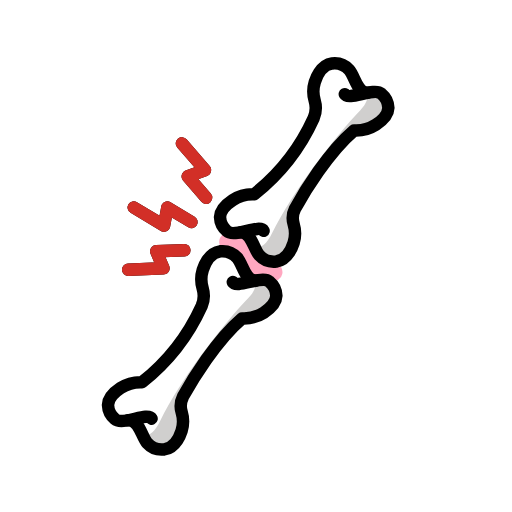
t = 0.00 s
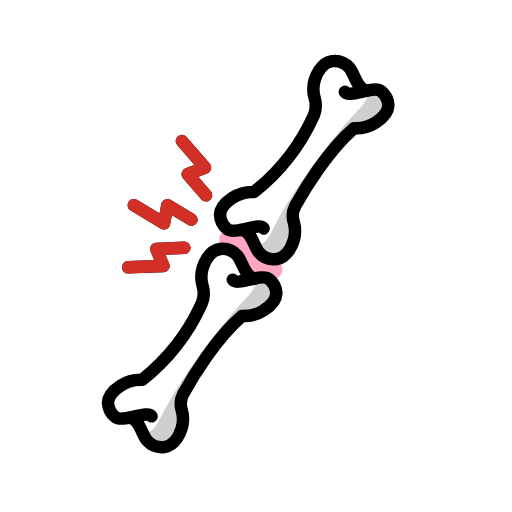
t = 0.48 s
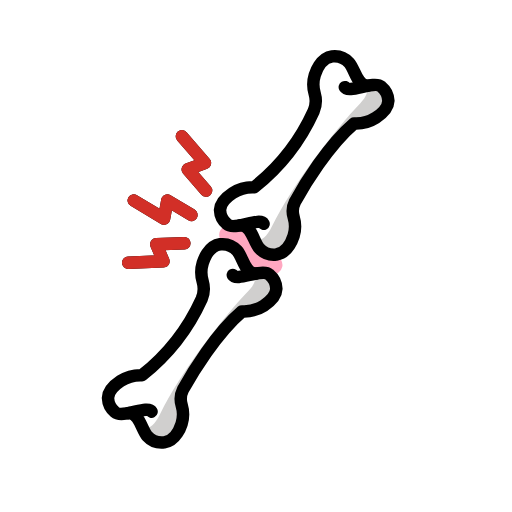
t = 1.43 s
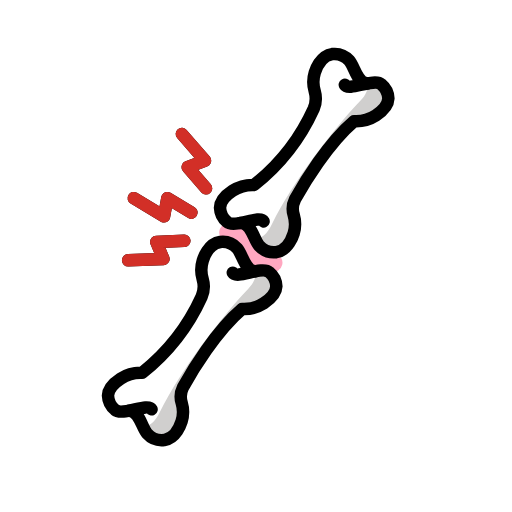
t = 1.90 s
t = 2.38 s: frame unchanged from t = 1.43 s, image omitted
t = 3.33 s: frame unchanged from t = 0.48 s, image omitted

The animated SVG that drew these frames (rendered in a browser with its animation timeline set to each time). Animation: 1 SMIL element (animateTransform=1); one cycle of 3.80 s, repeats indefinitely.

<?xml version='1.0' encoding='utf-8'?>
<svg xmlns="http://www.w3.org/2000/svg" id="emoji" viewBox="-5 -5 82 82" version="1.1" width="200" height="200" role="img">
  <title>OpenMoji: joint pain</title><g><g id="color">
    <path id="Bone_Color_1" fill="#FFFFFF" d="M38.137,39.97c-0.6467-0.3526-1.4121-0.4164-2.1082-0.1756l0.0012-0.002 c-1.7358,0.219-2.14-2.6337-3.04-3.649c-0.693-0.7657-1.713-1.1496-2.7389-1.0309c-1.9186,0.2874-2.6773,2.6665-2.778,2.9822 c-0.2995,0.973-0.3027,2.0131-0.0093,2.988c0.2686,0.9195,0.2107,1.9036-0.164,2.7852c-2.1602,4.7734-5.4337,8.9592-9.5459,12.2061 c-1.2173-0.0531-2.4207,0.2755-3.442,0.94c-0.6667,0.4385-1.9653,1.2924-2.014,2.7091c0.0331,0.8798,0.4422,1.7031,1.1233,2.261 c0.6485,0.3531,1.4158,0.4165,2.1135,0.1747l-0.0065,0.0028c1.7357-0.219,2.14,2.6335,3.04,3.6491 c0.6931,0.7656,1.7131,1.1496,2.739,1.0309c1.9185-0.2874,2.6773-2.6666,2.778-2.9823c0.2995-0.973,0.3027-2.0131,0.0092-2.9879 c-0.1974-0.6259-0.1954-1.2978,0.0058-1.9225l0.2113-0.0779l4.9385-8.025l0.1924-0.3138c1.2792-1.7001,2.7263-3.2671,4.3194-4.6774 c1.2285,0.0661,2.4469-0.2538,3.4845-0.9149c0.6666-0.4385,1.9653-1.2924,2.0139-2.7092C39.227,41.351,38.818,40.5278,38.137,39.97 z" />
    <polyline fill="none" stroke="#FFA7C0" stroke-linecap="round" stroke-miterlimit="10" stroke-width="3" points="31.6087,33.7075 33.4684,34.5652 35.8683,37.6087 36.913,38.194 38.7391,38.5652" />
    <path id="Bone_Color_2" fill="#D0CFCE" d="M18.0231,64.4784c-0.5407,0.8567,1.2488,3.7588,4.8863,1.6168 c0.806-0.4746,1.0569-2.2655,1.5914-3.3343c0.2748-0.55-0.766-3.1452-0.4808-3.7338c2.4377-4.8947,5.7378-9.3098,9.7419-13.0337 c1.2285,0.0661,2.4469-0.2538,3.4844-0.915c0.6667-0.4384,1.9653-1.2923,2.014-2.7091c-0.0332-0.8798-0.4422-1.703-1.1233-2.2609 c-1.1846-1.0667-2.21-0.5683-2.3036-0.3953c0,0,0.6448,1.2469-1.0633,3.0234c-4.051,4.2127-10.8381,12.978-14.1268,19.6835 C19.1471,65.4705,18.0231,64.4784,18.0231,64.4784z" />
    <path id="Bone_Color_1-2" fill="#FFFFFF" d="M56.0771,9.8777c-0.6467-0.3526-1.4121-0.4164-2.1082-0.1757L53.97,9.7 c-1.7358,0.219-2.14-2.6337-3.04-3.6491c-0.6931-0.7657-1.7132-1.1497-2.7392-1.0309c-1.9186,0.2873-2.6773,2.6665-2.778,2.9822 c-0.2995,0.973-0.3027,2.0131-0.0093,2.9879c0.2686,0.9195,0.2107,1.9036-0.164,2.7852c-2.16,4.7736-5.4334,8.9595-9.5455,12.2066 c-1.2173-0.0531-2.4207,0.2755-3.442,0.94c-0.6667,0.4385-1.9653,1.2925-2.014,2.7092c0.0331,0.8798,0.4422,1.7031,1.1233,2.2609 c0.6485,0.3531,1.4158,0.4165,2.1135,0.1747l-0.0065,0.0029c1.7357-0.219,2.1395,2.6334,3.04,3.649 c0.693,0.7657,1.7131,1.1496,2.739,1.0309c1.9185-0.2874,2.6773-2.6665,2.778-2.9822c0.2995-0.973,0.3027-2.0132,0.0092-2.988 c-0.1974-0.6259-0.1954-1.2977,0.0057-1.9224l0.2114-0.0779l4.9384-8.0251l0.1924-0.3137 c1.2792-1.7001,2.7263-3.2671,4.3194-4.6774c1.2285,0.0661,2.4469-0.2538,3.4844-0.915c0.6667-0.4384,1.9654-1.2924,2.014-2.7091 C57.1671,11.2589,56.7582,10.4356,56.0771,9.8777z" />
    <path id="Bone_Color_2-2" fill="#D0CFCE" d="M35.9632,34.3864c-0.5407,0.8567,1.2488,3.7587,4.8863,1.6168 c0.806-0.4747,1.0569-2.2655,1.5914-3.3343c0.2748-0.55-0.766-3.1453-0.4808-3.7338c2.4377-4.8947,5.7378-9.3099,9.7419-13.0338 c1.2285,0.0662,2.4469-0.2537,3.4844-0.9149c0.6667-0.4384,1.9653-1.2924,2.014-2.7091c-0.0332-0.8798-0.4422-1.7031-1.1233-2.261 c-1.1846-1.0666-2.21-0.5683-2.3036-0.3952c0,0,0.6448,1.2469-1.0633,3.0233c-4.051,4.2127-10.8381,12.978-14.1268,19.6834 C37.0872,35.3785,35.9632,34.3864,35.9632,34.3864z" />
  </g>
  <g id="line">
    <path id="Bone_Line_1" fill="none" stroke="#000000" stroke-linecap="round" stroke-linejoin="round" stroke-width="2" d="M50.2264,10.0821c0.6267,1.0969,4.6661-1.1327,5.8507-0.0661c0.681,0.558,1.0898,1.3813,1.1229,2.2611 c-0.0489,1.4169-1.3473,2.2707-2.014,2.7091c-1.0375,0.6612-2.2559,0.9811-3.4844,0.915c-4.1585,3.5428-7.9978,9.8859-9.45,12.52 c-0.3905,0.7734-0.4682,1.6674-0.2171,2.4966c0.2935,0.9748,0.2903,2.015-0.0092,2.988c-0.1007,0.3158-0.8595,2.695-2.778,2.9822 c-1.0259,0.1187-2.0459-0.2652-2.7389-1.0309c-0.9009-1.0156-1.3047-3.8681-3.04-3.6491" />
    <path id="Bone_Line_1-2" fill="none" stroke="#000000" stroke-linecap="round" stroke-linejoin="round" stroke-width="2" d="M37.2119,31.9643c-0.6267-1.0969-4.6661,1.1327-5.8507,0.066c-0.6811-0.5579-1.0902-1.3812-1.1233-2.261 c0.0489-1.4169,1.3473-2.2707,2.014-2.7091c1.0212-0.6646,2.2247-0.9932,3.442-0.94c4.1123-3.247,7.3859-7.433,9.5461-12.2066 c0.3745-0.8815,0.4325-1.8654,0.164-2.7848c-0.2934-0.9748-0.2902-2.0149,0.0093-2.9879c0.1007-0.3158,0.8594-2.6951,2.778-2.9823 C49.2172,5.0402,50.2371,5.4243,50.93,6.19c0.9008,1.0156,1.3046,3.8681,3.04,3.6491" />
    <path id="Bone_Line_1-2-2" fill="none" stroke="#000000" stroke-linecap="round" stroke-linejoin="round" stroke-width="2" d="M32.2863,40.1741c0.6267,1.0969,4.6661-1.1327,5.8507-0.066c0.681,0.558,1.0899,1.3813,1.123,2.2611 c-0.0489,1.4168-1.3473,2.2706-2.014,2.7091c-1.0375,0.6611-2.2559,0.9811-3.4844,0.9149c-4.1585,3.5429-7.9978,9.886-9.45,12.52 c-0.3905,0.7734-0.4682,1.6675-0.2171,2.4967c0.2935,0.9748,0.2903,2.0149-0.0092,2.9879c-0.1007,0.3158-0.86,2.695-2.778,2.9822 c-1.0258,0.1187-2.0459-0.2652-2.7389-1.0308c-0.9009-1.0156-1.3047-3.8681-3.04-3.6492" />
    <path id="Bone_Line_1-2-3" fill="none" stroke="#000000" stroke-linecap="round" stroke-linejoin="round" stroke-width="2" d="M19.2719,62.0564c-0.6268-1.097-4.6662,1.1326-5.8508,0.066c-0.6811-0.5579-1.0901-1.3813-1.1233-2.2611 c0.0489-1.4168,1.3473-2.2707,2.014-2.7091c1.0213-0.6645,2.2247-0.9931,3.442-0.94c4.1121-3.2471,7.3855-7.4331,9.5456-12.2067 c0.3746-0.8815,0.4325-1.8654,0.164-2.7848c-0.2934-0.9749-0.2902-2.015,0.0093-2.988c0.1007-0.3158,0.86-2.695,2.778-2.9822 c1.026-0.1188,2.0463,0.2652,2.7393,1.0311c0.9008,1.0156,1.3046,3.8681,3.04,3.6491" />
    <polyline fill="none" stroke="#000000" stroke-linecap="round" stroke-linejoin="round" stroke-width="2" points="28.005,26.658 25.061,23.258 27.832,22.231 24.133,17.96" />
    <polyline fill="none" stroke="#000000" stroke-linecap="round" stroke-linejoin="round" stroke-width="2" points="24.521,35.066 20.027,35.245 21.174,37.969 15.528,38.194" />
    <polyline fill="none" stroke="#000000" stroke-linecap="round" stroke-linejoin="round" stroke-width="2" points="25.661,30.553 21.806,28.237 21.27,31.143 16.427,28.233" />
  </g>
  <g id="color-foreground">
    <polyline fill="none" stroke="#D22F27" stroke-linecap="round" stroke-linejoin="round" stroke-width="2" points="28.005,26.658 25.061,23.258 27.832,22.231 24.133,17.96" />
    <polyline fill="none" stroke="#D22F27" stroke-linecap="round" stroke-linejoin="round" stroke-width="2" points="24.521,35.066 20.027,35.245 21.174,37.969 15.528,38.194" />
    <polyline fill="none" stroke="#D22F27" stroke-linecap="round" stroke-linejoin="round" stroke-width="2" points="25.661,30.553 21.806,28.237 21.27,31.143 16.427,28.233" />
  </g>
<animateTransform attributeName="transform" type="translate" values="0 0;0 -1.5;0 0" dur="3.8s" repeatCount="indefinite" /></g></svg>
